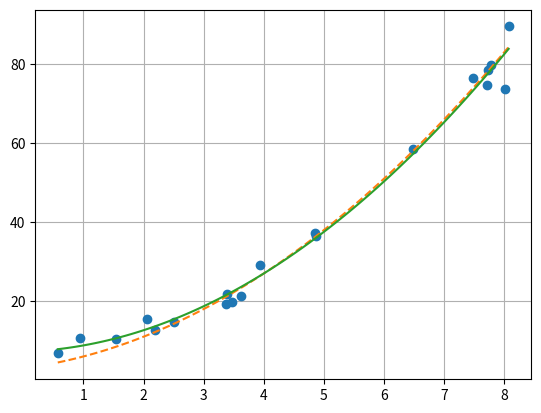

Write Python code to recreate this figure.
import numpy as np
import matplotlib.pyplot as plt


def polyfit(x, y, deg):
    a, b = np.repeat(x, (deg + 1) ** 2).reshape(n, (deg + 1) ** 2).T ** (
            np.repeat(np.arange(0, deg + 1), (deg + 1)).reshape(deg + 1, deg + 1).T + np.arange(0, deg + 1).reshape(
        deg + 1, 1)).reshape((deg + 1) ** 2, 1), np.repeat(y, (deg + 1)).reshape(n, (deg + 1)).T
    return np.array(list(reversed(np.linalg.solve(np.sum(a, axis=1).reshape(deg + 1, deg + 1), np.sum(b * a[0: deg + 1], axis=1).reshape(deg + 1, 1)).T[0])))


left, right, n = 0, 10, 20
x = np.random.uniform(left, right, n)
p_true = np.array([1., 2., 3.])
y_true = np.polyval(p_true, x)
y = y_true + np.random.normal(0, np.abs(y_true).mean() * 0.1, n)
p = polyfit(x, y, 2)
assert np.allclose(p, np.polyfit(x, y, 2))
xx = np.linspace(x.min(), x.max(), 100)
plt.plot(x, y, 'o', xx, np.polyval(p_true, xx), '--', xx, np.polyval(p, xx))
plt.grid(True)
plt.show()
